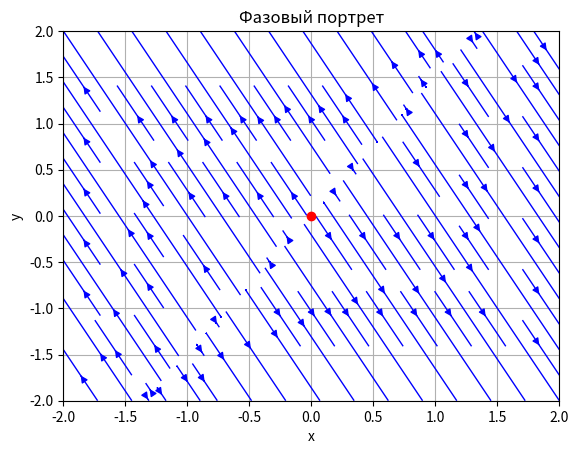

Generate this figure with matplotlib:
#python -m venv venv (если не работает, то похуй, можно без этого)
import numpy as np #pip install numpy
import matplotlib.pyplot as plt #pip install matplotlib
from scipy.integrate import odeint #pip install scipy

# Определяем функцию правых частей системы
def system(y, t):
    x, y = y
    dxdt = 3*x - 2*y #Менять тут (x с точкой)
    dydt = 4*y - 6*x #Менять тут (y с точкой)
    return [dxdt, dydt]

# Генерируем сетку для x и y
x = np.linspace(-2, 2, 20)
y = np.linspace(-2, 2, 20)

X, Y = np.meshgrid(x, y)

# Вычисляем значения производных на сетке
DX, DY = system([X, Y], 0)

# Рисуем фазовый портрет
plt.streamplot(X, Y, DX, DY, color='b', linewidth=1, arrowsize=1)
plt.plot(0, 0, 'ro')  # Отмечаем особую точку (0, 0)
plt.xlim(-2, 2)
plt.ylim(-2, 2)
plt.xlabel('x')
plt.ylabel('y')
plt.title('Фазовый портрет')
plt.grid(True)
plt.show()